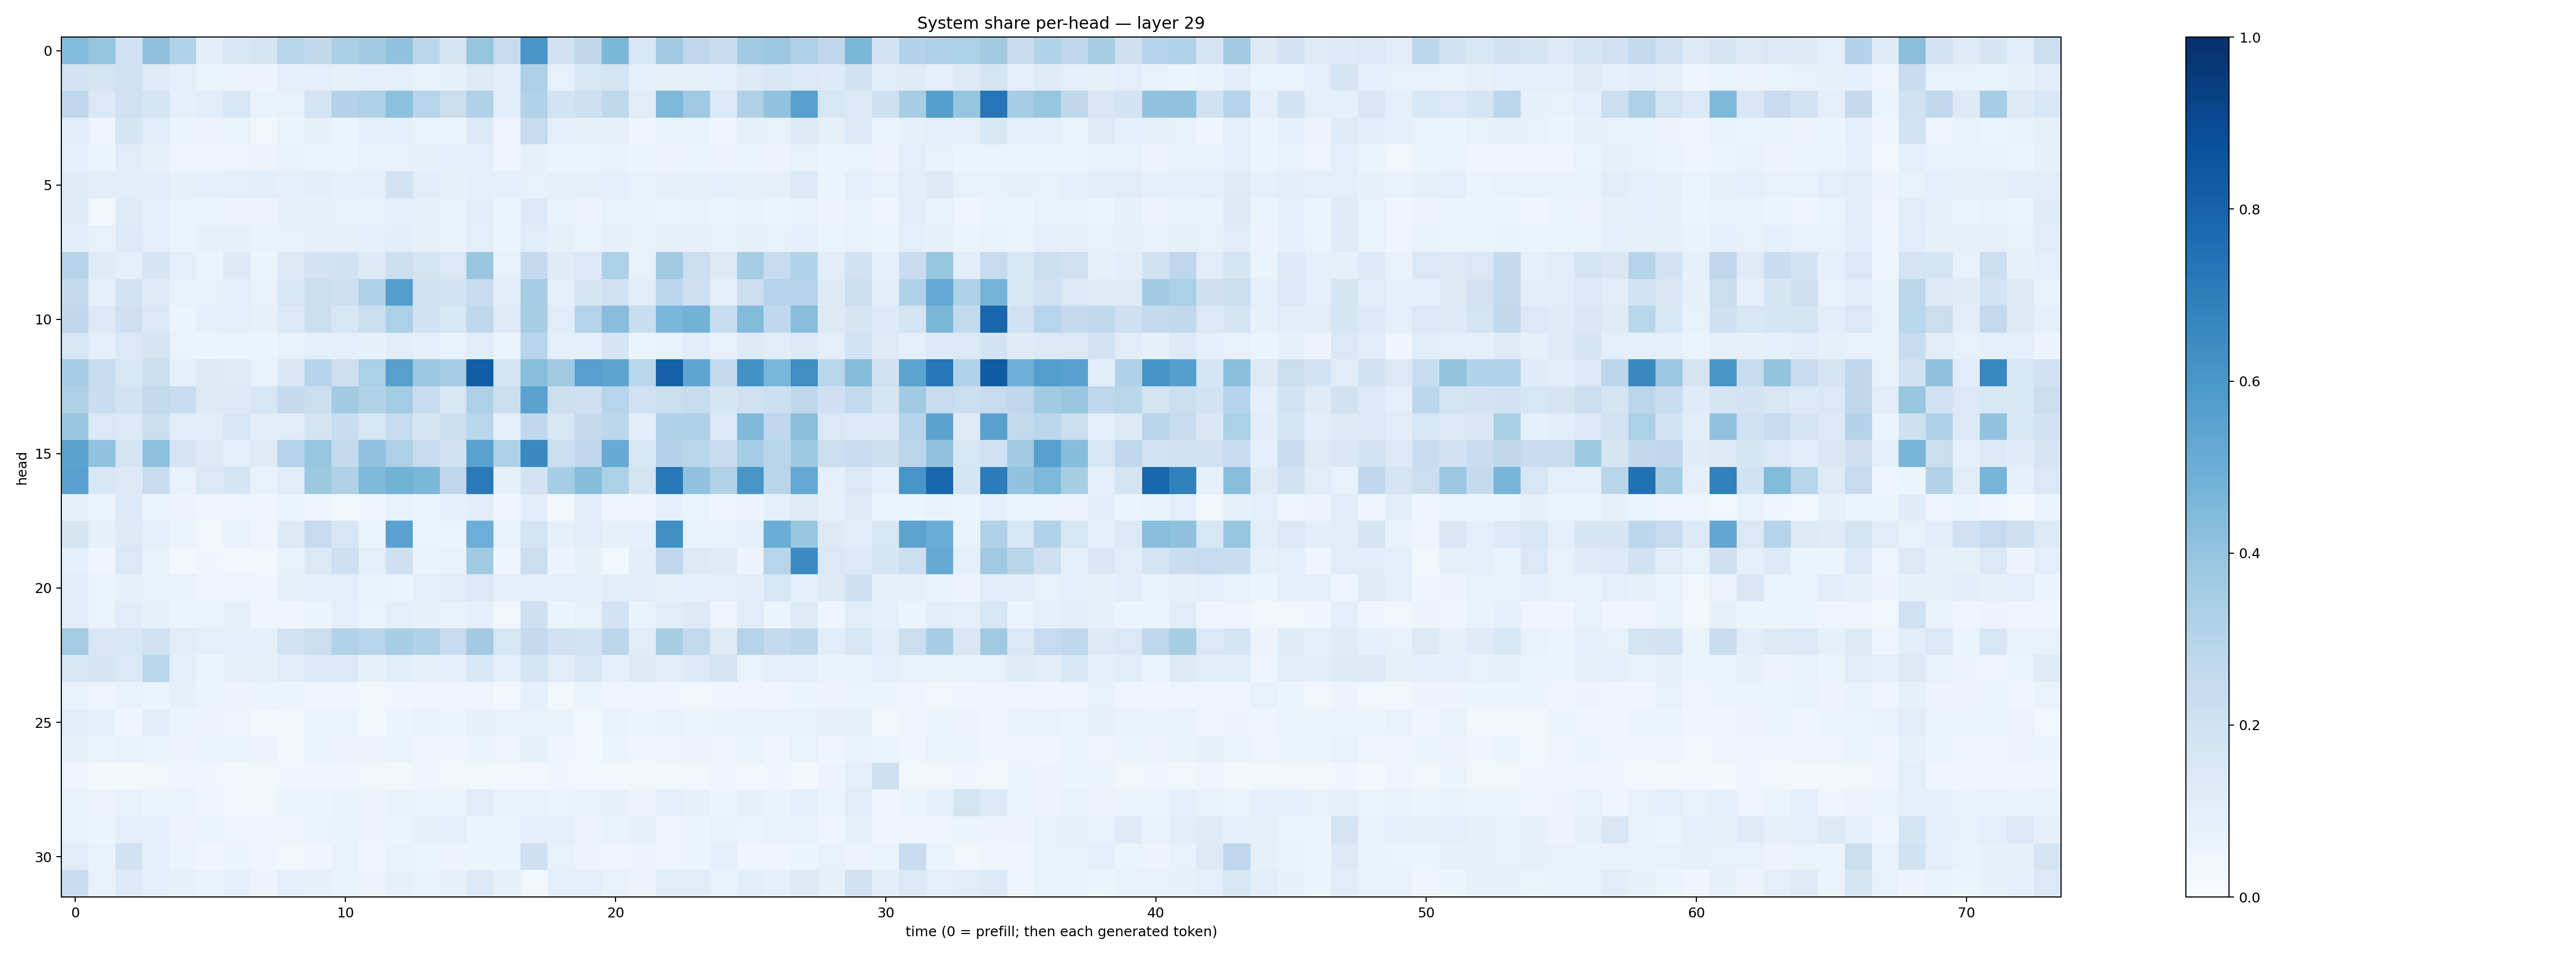

The table this chart was drawn from, first rows:
0.44238308, 0.3973546, 0.18991777, 0.41289264, 0.31036475, 0.1034839, 0.16338646, 0.17292045, 0.29165298, 0.26526532, 0.3367054, 0.36014622, 0.40391406, 0.28387296, 0.16771044, 0.39621773, 0.24794577, 0.6034438, 0.20264359, 0.27063432, 0.45786706, 0.15949398, 0.3631124, 0.27643305
0.1801, 0.1745, 0.1981, 0.1225, 0.09735, 0.06411, 0.05576, 0.05605, 0.0975, 0.09793, 0.08497, 0.09466, 0.09254, 0.06973, 0.08587, 0.1252, 0.107, 0.3273, 0.07198, 0.1619, 0.1787, 0.08957, 0.08232, 0.08269
0.2684, 0.1448, 0.2016, 0.1783, 0.09129, 0.1162, 0.1632, 0.06974, 0.07159, 0.1769, 0.3047, 0.3212, 0.4175, 0.2968, 0.2208, 0.3175, 0.1055, 0.3088, 0.1846, 0.2085, 0.2732, 0.1108, 0.455, 0.3695
0.108, 0.04859, 0.1696, 0.1156, 0.06067, 0.0569, 0.0629, 0.037, 0.05353, 0.0784, 0.06246, 0.08986, 0.09189, 0.06473, 0.05088, 0.1295, 0.04539, 0.2453, 0.09384, 0.08426, 0.08004, 0.04135, 0.06792, 0.06896
0.09052, 0.05382, 0.1141, 0.08099, 0.04835, 0.04911, 0.04701, 0.05693, 0.06684, 0.05974, 0.05319, 0.07679, 0.07602, 0.08292, 0.08874, 0.09457, 0.04575, 0.0811, 0.05953, 0.06128, 0.06712, 0.05405, 0.05669, 0.06136
0.1228, 0.1021, 0.1068, 0.1021, 0.0835, 0.08712, 0.09875, 0.1092, 0.08654, 0.1021, 0.0926, 0.09847, 0.1855, 0.1144, 0.08394, 0.09747, 0.08948, 0.0721, 0.08422, 0.0859, 0.0912, 0.07746, 0.08136, 0.07943
0.1196, 0.0242, 0.1212, 0.09077, 0.0649, 0.05206, 0.05558, 0.0581, 0.08353, 0.0782, 0.07124, 0.0717, 0.09069, 0.07995, 0.06656, 0.1044, 0.05215, 0.139, 0.06702, 0.05635, 0.07127, 0.06665, 0.0651, 0.06791
0.1091, 0.0705, 0.1331, 0.09428, 0.0648, 0.07885, 0.07839, 0.0678, 0.07492, 0.08154, 0.07944, 0.09333, 0.1065, 0.08457, 0.07641, 0.1015, 0.0607, 0.1135, 0.08361, 0.06584, 0.08503, 0.07776, 0.07883, 0.07831
0.3015, 0.1227, 0.09571, 0.1691, 0.09588, 0.06339, 0.1273, 0.0587, 0.1319, 0.1848, 0.1951, 0.1331, 0.2172, 0.1782, 0.1417, 0.3851, 0.07509, 0.2526, 0.1174, 0.1417, 0.3319, 0.07397, 0.3663, 0.2203
0.2544, 0.0927, 0.1865, 0.1223, 0.07711, 0.0758, 0.1011, 0.07008, 0.1589, 0.2245, 0.2049, 0.3238, 0.5678, 0.1972, 0.1839, 0.2395, 0.1105, 0.3498, 0.08821, 0.178, 0.1967, 0.1116, 0.2846, 0.2059
0.2697, 0.1362, 0.2053, 0.141, 0.06245, 0.09066, 0.09706, 0.07934, 0.1336, 0.2214, 0.1563, 0.2234, 0.3282, 0.195, 0.1541, 0.2666, 0.1214, 0.3431, 0.1146, 0.3019, 0.4275, 0.2325, 0.4617, 0.4782
0.1579, 0.08902, 0.1446, 0.1758, 0.0639, 0.05999, 0.06043, 0.05087, 0.07151, 0.09523, 0.09808, 0.08465, 0.1037, 0.09096, 0.07175, 0.115, 0.06366, 0.2961, 0.0921, 0.09478, 0.1689, 0.06192, 0.07559, 0.1063
0.346, 0.2396, 0.1563, 0.226, 0.09149, 0.1279, 0.1234, 0.07247, 0.1515, 0.2978, 0.2138, 0.3357, 0.5625, 0.379, 0.3576, 0.8214, 0.1737, 0.4263, 0.3655, 0.5621, 0.5393, 0.2876, 0.8059, 0.5355
0.3226, 0.2336, 0.1845, 0.2579, 0.2388, 0.1275, 0.1256, 0.1621, 0.252, 0.2243, 0.3598, 0.3116, 0.3578, 0.2351, 0.1551, 0.3267, 0.226, 0.5476, 0.2175, 0.2078, 0.2964, 0.2029, 0.2239, 0.2451
0.3856, 0.1408, 0.1361, 0.2216, 0.114, 0.1109, 0.1569, 0.1029, 0.1123, 0.1727, 0.2378, 0.1631, 0.2445, 0.1668, 0.2157, 0.2876, 0.09982, 0.2677, 0.1575, 0.2509, 0.2778, 0.1041, 0.3179, 0.3197
0.5489, 0.4059, 0.1795, 0.4164, 0.1729, 0.127, 0.09352, 0.1238, 0.3016, 0.3922, 0.2564, 0.4079, 0.3257, 0.245, 0.1943, 0.5532, 0.3218, 0.6531, 0.2239, 0.2751, 0.5085, 0.1556, 0.3075, 0.2856
0.5569, 0.1555, 0.1279, 0.2391, 0.07479, 0.1482, 0.1679, 0.07785, 0.1146, 0.3753, 0.32, 0.4478, 0.4792, 0.4583, 0.2758, 0.7145, 0.08549, 0.1831, 0.3542, 0.4307, 0.3302, 0.1787, 0.7207, 0.4076
0.08554, 0.05143, 0.1366, 0.05342, 0.05615, 0.04474, 0.04092, 0.04443, 0.05119, 0.04115, 0.03073, 0.03914, 0.07405, 0.05375, 0.09155, 0.1028, 0.04152, 0.1038, 0.02659, 0.1099, 0.04626, 0.04653, 0.08914, 0.06315
0.1659, 0.08283, 0.1284, 0.08667, 0.06621, 0.03491, 0.07445, 0.04708, 0.1309, 0.2456, 0.1594, 0.06222, 0.5522, 0.064, 0.06609, 0.4974, 0.07757, 0.1796, 0.07998, 0.1097, 0.08475, 0.09307, 0.6325, 0.07795
0.09177, 0.04664, 0.1463, 0.07244, 0.0275, 0.03934, 0.0276, 0.03319, 0.07032, 0.1436, 0.2079, 0.09854, 0.2071, 0.0689, 0.07796, 0.3639, 0.04586, 0.2207, 0.05817, 0.08371, 0.03532, 0.1029, 0.2746, 0.1327
0.1166, 0.06427, 0.08463, 0.06761, 0.07241, 0.05038, 0.049, 0.04832, 0.08379, 0.08658, 0.09466, 0.07694, 0.06527, 0.09427, 0.112, 0.1484, 0.09722, 0.09923, 0.09933, 0.08812, 0.1159, 0.1125, 0.08013, 0.08642
0.1117, 0.0653, 0.1171, 0.08135, 0.05271, 0.06556, 0.0787, 0.04204, 0.03987, 0.05162, 0.09171, 0.06331, 0.09649, 0.08161, 0.07087, 0.0876, 0.03583, 0.2071, 0.06071, 0.07031, 0.1819, 0.06728, 0.1122, 0.1281
0.3577, 0.1498, 0.1575, 0.1991, 0.1108, 0.09918, 0.09219, 0.08712, 0.1841, 0.2254, 0.3162, 0.2949, 0.3453, 0.3201, 0.2455, 0.3626, 0.1571, 0.2536, 0.1993, 0.1851, 0.2827, 0.1133, 0.3405, 0.2582
0.1562, 0.1649, 0.1459, 0.2884, 0.09819, 0.05103, 0.07855, 0.07916, 0.1054, 0.1417, 0.1446, 0.08314, 0.1063, 0.08438, 0.08882, 0.1528, 0.09803, 0.1731, 0.1102, 0.1584, 0.1006, 0.1303, 0.1121, 0.1338
0.07188, 0.04894, 0.06944, 0.05081, 0.08238, 0.05995, 0.05569, 0.06531, 0.05943, 0.04474, 0.04228, 0.03834, 0.04053, 0.04767, 0.04951, 0.04697, 0.03013, 0.0865, 0.03543, 0.05465, 0.04822, 0.04979, 0.04094, 0.03681
0.1143, 0.08694, 0.04113, 0.1034, 0.06395, 0.05841, 0.048, 0.02977, 0.02434, 0.06559, 0.06609, 0.03562, 0.05315, 0.07139, 0.05902, 0.08087, 0.07032, 0.07129, 0.06748, 0.03672, 0.0669, 0.06058, 0.07227, 0.0633
0.08279, 0.06298, 0.0717, 0.0654, 0.05536, 0.05924, 0.06348, 0.05605, 0.03773, 0.05205, 0.05526, 0.05694, 0.06456, 0.04273, 0.04595, 0.05331, 0.04993, 0.08573, 0.04273, 0.03856, 0.05917, 0.04423, 0.04754, 0.05725
0.0494, 0.02281, 0.02296, 0.03658, 0.04776, 0.0454, 0.02978, 0.03814, 0.04288, 0.0391, 0.04455, 0.03178, 0.02771, 0.04598, 0.03409, 0.03691, 0.02467, 0.02883, 0.03983, 0.02552, 0.02691, 0.03431, 0.03797, 0.03441
0.07092, 0.05522, 0.07343, 0.06194, 0.06495, 0.04666, 0.03832, 0.03812, 0.06228, 0.05293, 0.06834, 0.05669, 0.06665, 0.06252, 0.052, 0.11, 0.07211, 0.07494, 0.06542, 0.07724, 0.08154, 0.05827, 0.09672, 0.08163
0.07745, 0.0531, 0.09831, 0.0984, 0.05814, 0.05896, 0.04767, 0.0498, 0.0484, 0.06421, 0.06888, 0.05696, 0.05964, 0.08449, 0.09839, 0.05877, 0.06418, 0.09531, 0.0889, 0.05646, 0.06991, 0.08344, 0.04906, 0.05903
0.1162, 0.06827, 0.1921, 0.09131, 0.06499, 0.04272, 0.05294, 0.04985, 0.03772, 0.04299, 0.07321, 0.04953, 0.06895, 0.06467, 0.05494, 0.0537, 0.05894, 0.2067, 0.07757, 0.05562, 0.04948, 0.05535, 0.04895, 0.06179
0.2335, 0.07436, 0.1338, 0.08892, 0.0784, 0.06905, 0.08934, 0.05665, 0.09023, 0.0857, 0.06881, 0.0553, 0.0814, 0.07027, 0.0811, 0.1341, 0.08045, 0.03282, 0.08821, 0.09561, 0.07057, 0.05504, 0.1158, 0.1095
